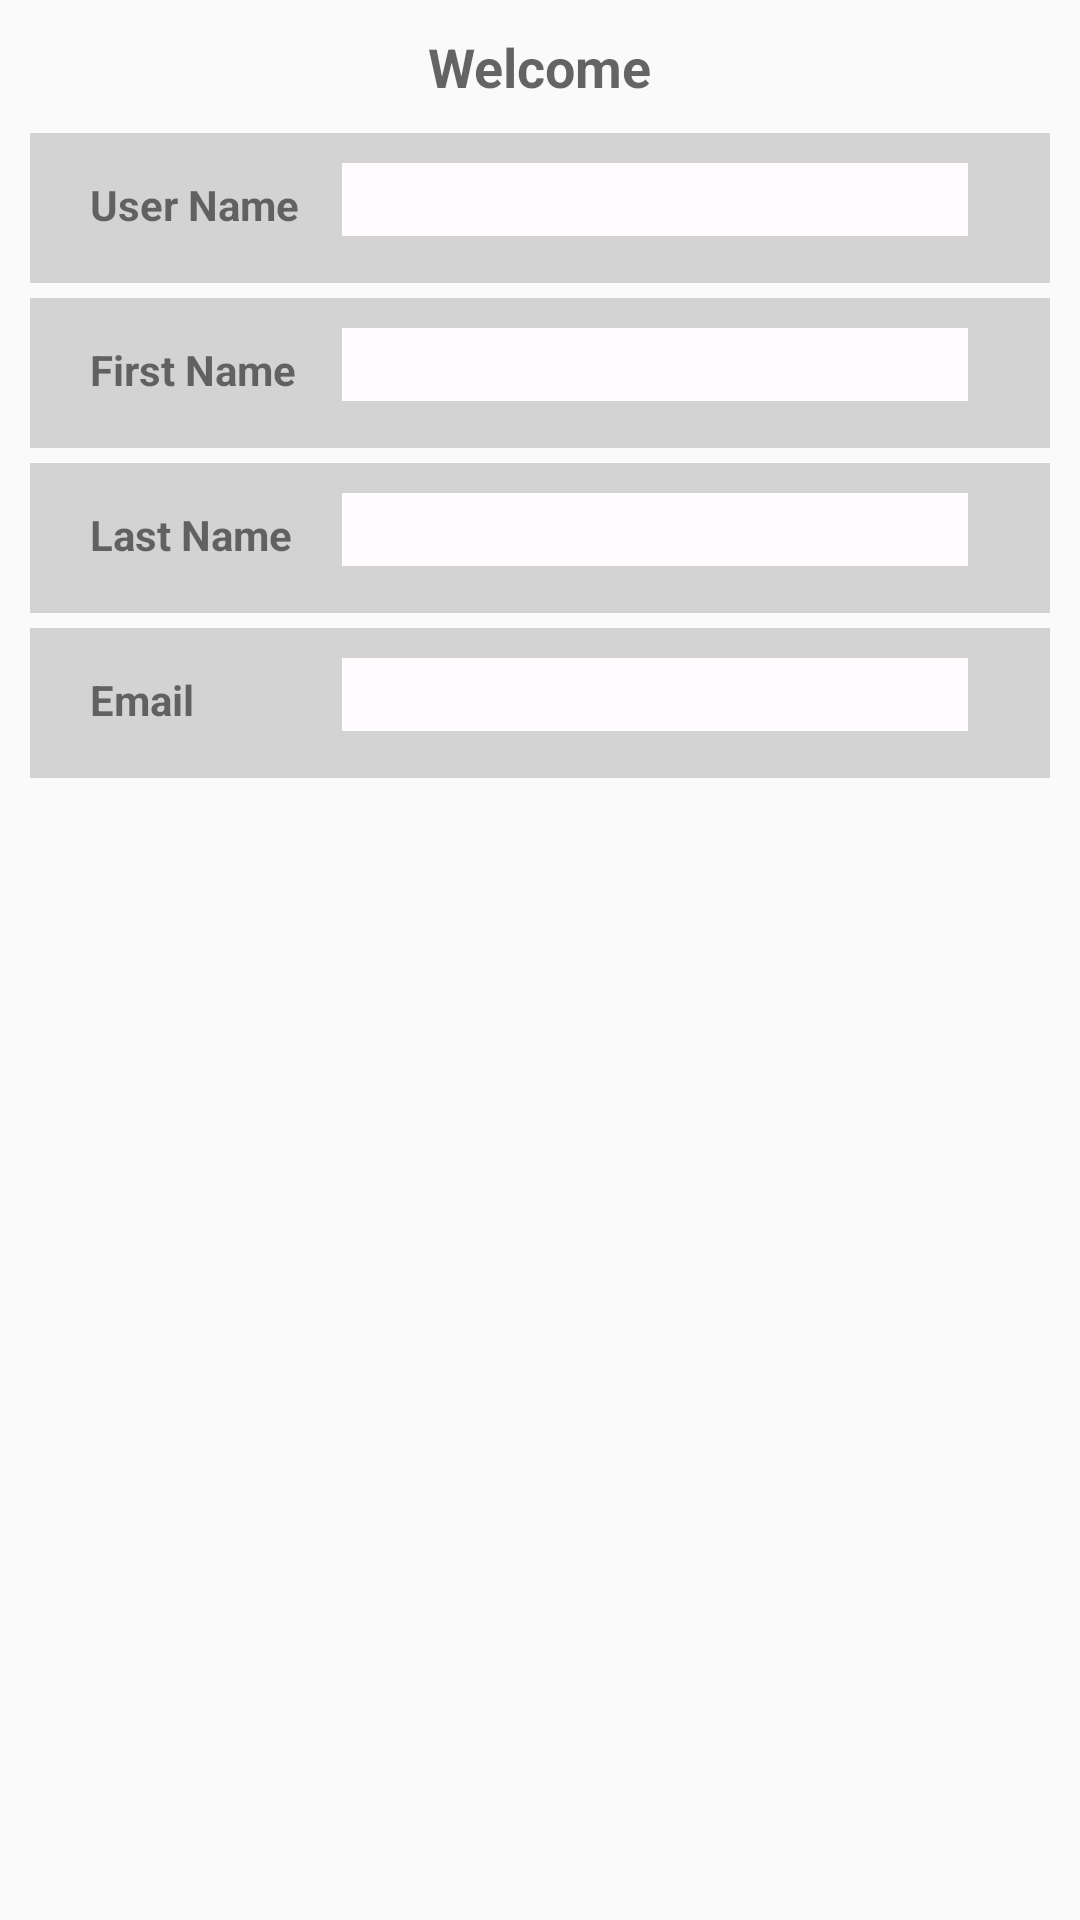

Write the Android layout XML for this screen, with the resource values it uses.
<!-- AndroidManifest.xml: application theme AppTheme -->
<!-- res/layout/fragment_profile.xml -->
<RelativeLayout xmlns:android="http://schemas.android.com/apk/res/android"
    xmlns:tools="http://schemas.android.com/tools"
    android:layout_width="match_parent"
    android:layout_height="match_parent"
    tools:context="ssar.smartcloset.ProfileFragment"
    android:textAlignment="center">

    <TextView
        android:layout_width="wrap_content"
        android:layout_height="wrap_content"
        android:textAppearance="?android:attr/textAppearanceMedium"
        android:text="Welcome"
        android:id="@+id/profileTitleTextView"
        android:layout_alignParentTop="true"
        android:layout_centerHorizontal="true"
        android:layout_marginTop="10dp"
        android:textStyle="bold" />

    <LinearLayout
        style="@style/InputLinearLayout"
        android:id="@+id/userNameLinearLayout"
        android:layout_below="@+id/profileTitleTextView"
        android:layout_marginTop="10dp">

        <TextView
            style="@style/InputLabelTextView"
            android:text="@string/profile_user_name_label"
            android:id="@+id/userNameTextViewLabel" />

        <EditText
            style="@style/InputEditTextView"
            android:id="@+id/userNameEditText" />

    </LinearLayout>

    <LinearLayout
        style="@style/InputLinearLayout"
        android:id="@+id/firstNameLinearLayout"
        android:layout_below="@id/userNameLinearLayout">

        <TextView
            style="@style/InputLabelTextView"
            android:text="@string/profile_first_name_label"
            android:id="@+id/firstNameTextViewLabel" />

        <EditText
            style="@style/InputEditTextView"
            android:id="@+id/firstNameEditText" />

    </LinearLayout>

    <LinearLayout
        style="@style/InputLinearLayout"
        android:id="@+id/lastNameLinearLayout"
        android:layout_below="@id/firstNameLinearLayout">

        <TextView
            style="@style/InputLabelTextView"
            android:text="@string/profile_last_name_label"
            android:id="@+id/lastNameTextViewLabel" />

        <EditText
            style="@style/InputEditTextView"
            android:id="@+id/lastNameEditText" />

    </LinearLayout>

    <LinearLayout
        style="@style/InputLinearLayout"
        android:id="@+id/emailLinearLayout"
        android:layout_below="@id/lastNameLinearLayout">

        <TextView
            style="@style/InputLabelTextView"
            android:text="@string/profile_email_label"
            android:id="@+id/emailTextViewLabel" />

        <EditText
            style="@style/InputEditTextView"
            android:id="@+id/emailEditText" />

    </LinearLayout>

</RelativeLayout>
<!-- resources referenced by this layout -->
<resources>
  <string name="profile_email_label">Email</string>
  <string name="profile_first_name_label">First Name</string>
  <string name="profile_last_name_label">Last Name</string>
  <string name="profile_user_name_label">User Name</string>
  <style name="InputEditTextView">
          <item name="android:layout_width">80dp</item>
          <item name="android:layout_height">wrap_content</item>
          <item name="android:layout_weight">0.64</item>
          <item name="android:layout_marginTop">10dp</item>
          <item name="android:layout_marginRight">1dp</item>
          <item name="android:background">#fffffbff</item>
      </style>
  <style name="InputLabelTextView">
          <item name="android:layout_width">38dp</item>
          <item name="android:layout_height">38dp</item>
          <item name="android:layout_weight">0.23</item>
          <item name="android:layout_marginTop">10dp</item>
          <item name="android:layout_marginLeft">20dp</item>
          <item name="android:textStyle">bold</item>
      </style>
  <style name="InputLinearLayout">
          <item name="android:orientation">horizontal</item>
          <item name="android:layout_width">fill_parent</item>
          <item name="android:layout_height">50dp</item>
          <item name="android:layout_gravity">top</item>
          <item name="android:layout_marginTop">5dp</item>
          <item name="android:layout_marginLeft">10dp</item>
          <item name="android:layout_marginRight">10dp</item>
          <item name="android:weightSum">1</item>
          <item name="android:background">#D3D3D3</item>
      </style>
  <style name="AppTheme" parent="android:Theme.Holo.Light.DarkActionBar">
      </style>
</resources>
